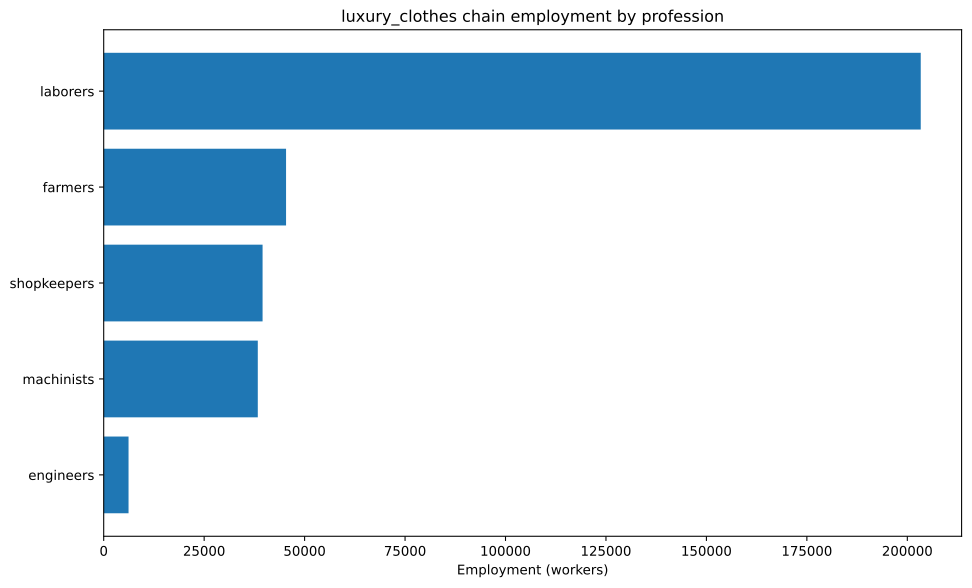

Source data for this figure (header and first rows):
config, building, profession, employment
building_textile_mills+pm_dye_workshops+…, building_textile_mills, laborers, 71429
building_textile_mills+pm_dye_workshops+…, building_textile_mills, machinists, 8929
building_textile_mills+pm_dye_workshops+…, building_textile_mills, shopkeepers, 26786
building_textile_mills+pm_sewing_machine…, building_textile_mills, engineers, 1488
building_textile_mills+pm_sewing_machine…, building_textile_mills, laborers, 20833
building_textile_mills+pm_sewing_machine…, building_textile_mills, machinists, 4464
building_textile_mills+pm_sewing_machine…, building_textile_mills, shopkeepers, 8929
building_tooling_workshops+pm_rubber_gri…, building_tooling_workshops, engineers, 269.8
building_tooling_workshops+pm_rubber_gri…, building_tooling_workshops, laborers, 1619
building_tooling_workshops+pm_rubber_gri…, building_tooling_workshops, machinists, 539.6
building_tooling_workshops+pm_rubber_gri…, building_tooling_workshops, shopkeepers, 269.8
building_paper_mills+pm_bleached_paper+p…, building_paper_mills, engineers, 17.88
building_paper_mills+pm_bleached_paper+p…, building_paper_mills, laborers, 107.3
building_paper_mills+pm_bleached_paper+p…, building_paper_mills, machinists, 35.76
building_paper_mills+pm_bleached_paper+p…, building_paper_mills, shopkeepers, 17.88
building_chemical_plants+pm_improved_fer…, building_chemical_plants, engineers, 51.08
building_chemical_plants+pm_improved_fer…, building_chemical_plants, laborers, 102.2
building_chemical_plants+pm_improved_fer…, building_chemical_plants, machinists, 76.63
building_chemical_plants+pm_improved_fer…, building_chemical_plants, shopkeepers, 25.54
building_explosives_factory+pm_vacuum_ev…, building_explosives_factory, engineers, 178.8
building_explosives_factory+pm_vacuum_ev…, building_explosives_factory, laborers, 357.6
building_explosives_factory+pm_vacuum_ev…, building_explosives_factory, machinists, 178.8
building_explosives_factory+pm_vacuum_ev…, building_explosives_factory, shopkeepers, 89.4
building_steel_mills+pm_open_hearth_proc…, building_steel_mills, engineers, 810.3
building_steel_mills+pm_open_hearth_proc…, building_steel_mills, laborers, 2701
building_steel_mills+pm_open_hearth_proc…, building_steel_mills, machinists, 1350
building_steel_mills+pm_open_hearth_proc…, building_steel_mills, shopkeepers, 540.2
building_motor_industry+pm_steam_engines…, building_motor_industry, engineers, 1891
building_motor_industry+pm_steam_engines…, building_motor_industry, laborers, 9455
building_motor_industry+pm_steam_engines…, building_motor_industry, machinists, 5673
building_motor_industry+pm_steam_engines…, building_motor_industry, shopkeepers, 1891
building_coal_mine+pm_condensing_engine_…, building_coal_mine, engineers, 464.3
building_coal_mine+pm_condensing_engine_…, building_coal_mine, laborers, 1857
building_coal_mine+pm_condensing_engine_…, building_coal_mine, machinists, 619.1
building_coal_mine+pm_condensing_engine_…, building_coal_mine, shopkeepers, 309.6
building_iron_mine+pm_condensing_engine_…, building_iron_mine, engineers, 925.9
building_iron_mine+pm_condensing_engine_…, building_iron_mine, laborers, 3704
building_iron_mine+pm_condensing_engine_…, building_iron_mine, machinists, 1235
building_iron_mine+pm_condensing_engine_…, building_iron_mine, shopkeepers, 617.3
building_sulfur_mine+pm_condensing_engin…, building_sulfur_mine, engineers, 84.77
building_sulfur_mine+pm_condensing_engin…, building_sulfur_mine, laborers, 339.1
building_sulfur_mine+pm_condensing_engin…, building_sulfur_mine, machinists, 113
building_sulfur_mine+pm_condensing_engin…, building_sulfur_mine, shopkeepers, 56.51
building_cotton_plantation+automatic_irr…, building_cotton_plantation, farmers, 3571
building_cotton_plantation+automatic_irr…, building_cotton_plantation, laborers, 7143
building_cotton_plantation+automatic_irr…, building_cotton_plantation, machinists, 1190
building_dye_plantation+automatic_irriga…, building_dye_plantation, farmers, 4475
building_dye_plantation+automatic_irriga…, building_dye_plantation, laborers, 8950
building_dye_plantation+automatic_irriga…, building_dye_plantation, machinists, 1492
building_silk_plantation+automatic_irrig…, building_silk_plantation, farmers, 31250
building_silk_plantation+automatic_irrig…, building_silk_plantation, laborers, 62500
building_silk_plantation+automatic_irrig…, building_silk_plantation, machinists, 10417
building_logging_camp+pm_saw_mills+pm_no…, building_logging_camp, laborers, 71.52
building_logging_camp+pm_saw_mills+pm_no…, building_logging_camp, machinists, 8.94
building_logging_camp+pm_saw_mills+pm_no…, building_logging_camp, shopkeepers, 8.94
building_rubber_plantation+automatic_irr…, building_rubber_plantation, farmers, 6087
building_rubber_plantation+automatic_irr…, building_rubber_plantation, laborers, 12175
building_rubber_plantation+automatic_irr…, building_rubber_plantation, machinists, 2029
